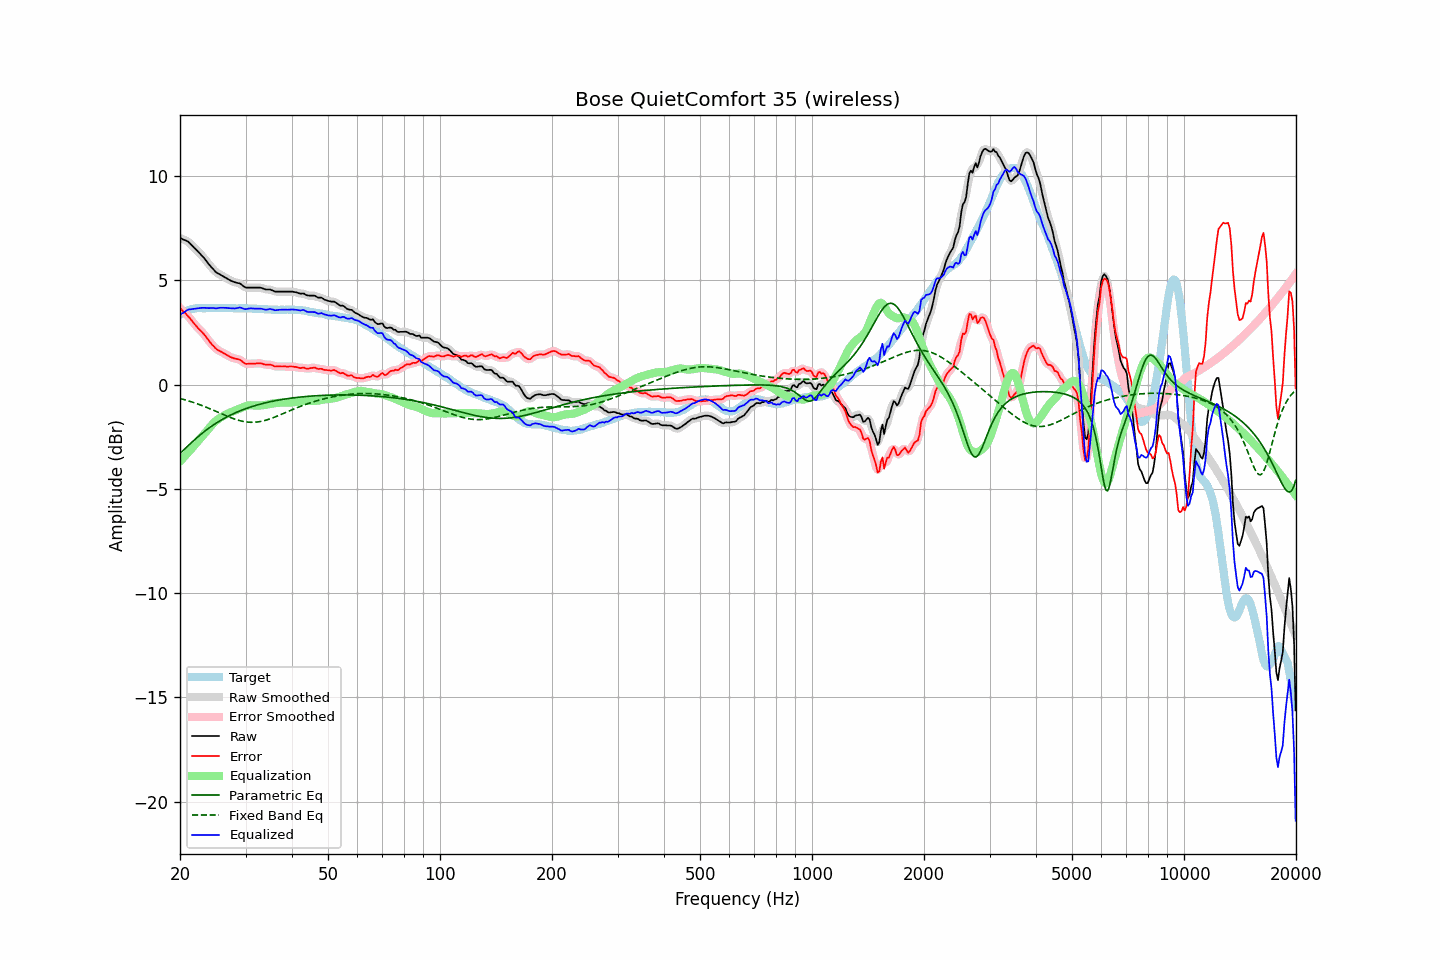

The data file committed next to this chart (first rows):
frequency, raw, error, smoothed, error_smoothed, equalization, parametric_eq, fixed_band_eq, equalized_raw, equalized_smoothed, target
20.00, 7.03, 3.68, 7.02, 3.67, -3.69, -3.31, -0.67, 3.34, 3.34, 3.35
20.20, 7.00, 3.60, 7.00, 3.60, -3.60, -3.23, -0.69, 3.39, 3.39, 3.40
20.40, 6.96, 3.51, 6.97, 3.52, -3.52, -3.16, -0.71, 3.44, 3.45, 3.45
20.61, 6.93, 3.45, 6.93, 3.44, -3.44, -3.08, -0.73, 3.49, 3.50, 3.48
20.81, 6.90, 3.37, 6.90, 3.37, -3.35, -3.01, -0.75, 3.55, 3.54, 3.53
21.02, 6.86, 3.29, 6.85, 3.29, -3.27, -2.94, -0.78, 3.59, 3.58, 3.57
21.23, 6.79, 3.20, 6.79, 3.19, -3.18, -2.86, -0.80, 3.61, 3.61, 3.59
21.44, 6.71, 3.10, 6.71, 3.10, -3.09, -2.79, -0.82, 3.61, 3.62, 3.61
21.66, 6.63, 3.00, 6.63, 3.00, -3.00, -2.72, -0.85, 3.62, 3.62, 3.63
21.87, 6.55, 2.91, 6.55, 2.90, -2.92, -2.65, -0.88, 3.63, 3.64, 3.64
22.09, 6.48, 2.82, 6.47, 2.81, -2.83, -2.58, -0.90, 3.65, 3.65, 3.66
22.31, 6.40, 2.73, 6.40, 2.73, -2.74, -2.52, -0.93, 3.66, 3.66, 3.67
22.54, 6.32, 2.65, 6.32, 2.65, -2.65, -2.45, -0.96, 3.67, 3.67, 3.67
22.76, 6.24, 2.57, 6.24, 2.57, -2.57, -2.39, -0.99, 3.67, 3.67, 3.67
22.99, 6.16, 2.50, 6.16, 2.49, -2.48, -2.32, -1.02, 3.68, 3.68, 3.66
23.22, 6.07, 2.41, 6.07, 2.40, -2.39, -2.26, -1.05, 3.68, 3.68, 3.66
23.45, 5.97, 2.31, 5.97, 2.31, -2.29, -2.20, -1.08, 3.67, 3.68, 3.66
23.69, 5.87, 2.20, 5.87, 2.20, -2.20, -2.14, -1.11, 3.67, 3.67, 3.67
23.92, 5.77, 2.10, 5.77, 2.10, -2.10, -2.09, -1.14, 3.66, 3.67, 3.67
24.16, 5.68, 2.01, 5.68, 2.00, -2.01, -2.03, -1.17, 3.67, 3.67, 3.67
24.40, 5.59, 1.91, 5.59, 1.91, -1.92, -1.98, -1.21, 3.67, 3.67, 3.68
24.65, 5.51, 1.84, 5.50, 1.83, -1.84, -1.93, -1.24, 3.67, 3.66, 3.67
24.89, 5.42, 1.75, 5.42, 1.75, -1.76, -1.88, -1.27, 3.65, 3.66, 3.67
25.14, 5.36, 1.69, 5.36, 1.69, -1.70, -1.83, -1.31, 3.66, 3.66, 3.67
25.39, 5.32, 1.64, 5.31, 1.64, -1.64, -1.78, -1.34, 3.67, 3.67, 3.68
25.65, 5.28, 1.60, 5.27, 1.60, -1.59, -1.73, -1.37, 3.69, 3.68, 3.68
25.91, 5.23, 1.56, 5.23, 1.56, -1.55, -1.69, -1.41, 3.68, 3.69, 3.67
26.16, 5.19, 1.52, 5.19, 1.51, -1.50, -1.64, -1.44, 3.69, 3.68, 3.67
26.43, 5.14, 1.47, 5.14, 1.47, -1.46, -1.60, -1.47, 3.68, 3.68, 3.67
26.69, 5.10, 1.43, 5.10, 1.42, -1.42, -1.56, -1.51, 3.68, 3.68, 3.67
26.96, 5.05, 1.38, 5.05, 1.38, -1.38, -1.52, -1.54, 3.67, 3.67, 3.67
27.23, 5.01, 1.34, 5.01, 1.34, -1.35, -1.48, -1.57, 3.66, 3.66, 3.67
27.50, 4.97, 1.30, 4.97, 1.30, -1.32, -1.44, -1.60, 3.65, 3.65, 3.67
27.77, 4.94, 1.28, 4.94, 1.27, -1.29, -1.41, -1.63, 3.65, 3.65, 3.66
28.05, 4.91, 1.25, 4.91, 1.25, -1.26, -1.37, -1.66, 3.65, 3.65, 3.66
28.33, 4.89, 1.24, 4.89, 1.24, -1.23, -1.34, -1.68, 3.66, 3.66, 3.65
28.62, 4.87, 1.22, 4.87, 1.22, -1.19, -1.30, -1.70, 3.67, 3.68, 3.65
28.90, 4.86, 1.20, 4.85, 1.19, -1.16, -1.27, -1.73, 3.70, 3.69, 3.66
29.19, 4.81, 1.16, 4.80, 1.15, -1.13, -1.24, -1.75, 3.68, 3.68, 3.65
29.48, 4.75, 1.09, 4.75, 1.09, -1.09, -1.21, -1.76, 3.66, 3.66, 3.66
29.78, 4.69, 1.04, 4.69, 1.04, -1.06, -1.18, -1.78, 3.63, 3.63, 3.65
30.08, 4.65, 0.99, 4.66, 1.00, -1.03, -1.15, -1.79, 3.61, 3.62, 3.66
30.38, 4.65, 1.00, 4.64, 0.99, -1.01, -1.12, -1.80, 3.64, 3.63, 3.65
30.68, 4.65, 1.00, 4.64, 0.99, -1.00, -1.10, -1.81, 3.65, 3.65, 3.65
30.99, 4.65, 1.00, 4.65, 1.00, -0.99, -1.07, -1.81, 3.65, 3.65, 3.65
31.30, 4.65, 1.01, 4.65, 1.00, -1.00, -1.05, -1.81, 3.65, 3.65, 3.64
31.61, 4.65, 1.01, 4.65, 1.01, -1.00, -1.02, -1.81, 3.64, 3.64, 3.64
31.93, 4.65, 1.01, 4.65, 1.01, -1.01, -1.00, -1.80, 3.64, 3.64, 3.64
32.24, 4.65, 1.02, 4.65, 1.01, -1.01, -0.98, -1.80, 3.64, 3.64, 3.63
32.57, 4.65, 1.02, 4.65, 1.02, -1.01, -0.96, -1.79, 3.64, 3.64, 3.63
32.89, 4.65, 1.02, 4.64, 1.01, -1.00, -0.94, -1.77, 3.65, 3.64, 3.63
33.22, 4.63, 1.01, 4.62, 1.00, -1.00, -0.92, -1.76, 3.63, 3.63, 3.62
33.55, 4.60, 0.98, 4.60, 0.98, -0.99, -0.90, -1.74, 3.61, 3.61, 3.62
33.89, 4.57, 0.96, 4.57, 0.96, -0.98, -0.88, -1.72, 3.59, 3.60, 3.61
34.23, 4.56, 0.95, 4.56, 0.95, -0.96, -0.86, -1.70, 3.59, 3.60, 3.61
34.57, 4.56, 0.96, 4.56, 0.95, -0.95, -0.84, -1.67, 3.61, 3.61, 3.60
34.92, 4.56, 0.96, 4.55, 0.95, -0.93, -0.83, -1.65, 3.63, 3.62, 3.60
35.27, 4.53, 0.94, 4.53, 0.93, -0.92, -0.81, -1.62, 3.61, 3.61, 3.59
35.62, 4.50, 0.91, 4.50, 0.90, -0.91, -0.79, -1.59, 3.59, 3.59, 3.59
35.97, 4.46, 0.87, 4.47, 0.88, -0.90, -0.78, -1.56, 3.56, 3.57, 3.59
... 635 more rows
